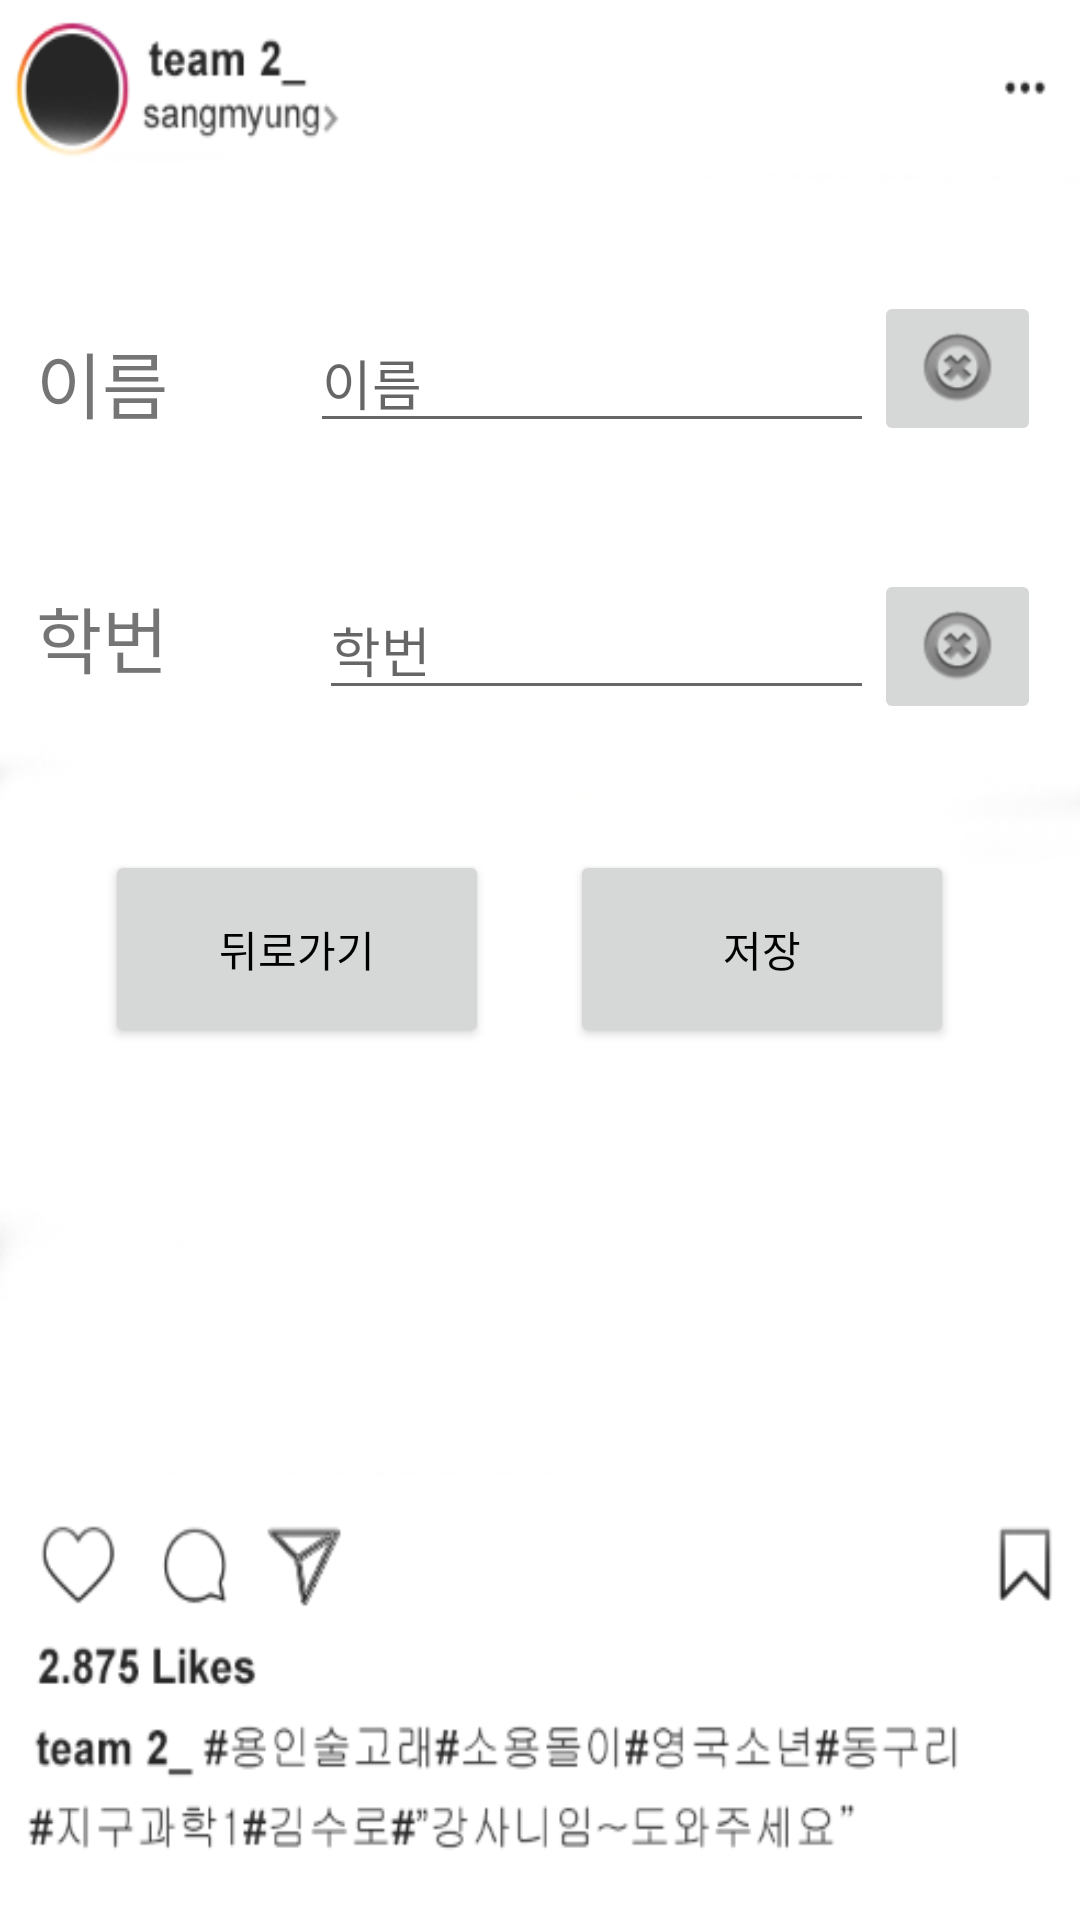

The Android layout XML behind this screen, and the referenced resources:
<!-- AndroidManifest.xml: application theme AppTheme -->
<!-- res/layout/activity_add_contact.xml -->
<?xml version="1.0" encoding="utf-8"?>
<android.support.constraint.ConstraintLayout xmlns:android="http://schemas.android.com/apk/res/android"
    xmlns:app="http://schemas.android.com/apk/res-auto"
    xmlns:tools="http://schemas.android.com/tools"
    android:layout_width="match_parent"
    android:layout_height="match_parent"
    tools:context="example.com.smu_2_demo.AddContact"
    android:background="@drawable/dd"
    tools:layout_editor_absoluteY="81dp"
    tools:layout_editor_absoluteX="0dp">

    <TextView
        android:id="@+id/textView3"
        android:layout_width="157dp"
        android:layout_height="79dp"
        android:layout_marginStart="12dp"
        android:text="@string/code"
        android:textSize="24sp"
        tools:ignore="HardcodedText"
        android:layout_marginEnd="1dp"
        app:layout_constraintRight_toLeftOf="@+id/CODETEXT3"
        tools:layout_constraintTop_creator="1"
        tools:layout_constraintRight_creator="1"
        tools:layout_constraintBottom_creator="1"
        app:layout_constraintBottom_toTopOf="@+id/backbtn"
        android:layout_marginTop="32dp"
        app:layout_constraintTop_toBottomOf="@+id/textView"
        tools:layout_constraintLeft_creator="1"
        android:layout_marginBottom="38dp"
        app:layout_constraintLeft_toLeftOf="parent"
        android:layout_marginLeft="12dp"
        android:layout_marginRight="1dp"
        app:layout_constraintHorizontal_bias="0.0"
        app:layout_constraintVertical_bias="0.0" />

    <TextView
        android:id="@+id/textView"
        android:layout_width="0dp"
        android:layout_height="53dp"
        android:text="@string/name"
        android:textSize="24sp"
        tools:ignore="HardcodedText"
        tools:layout_constraintRight_creator="1"
        tools:layout_constraintBottom_creator="1"
        app:layout_constraintBottom_toTopOf="@+id/CODETEXT3"
        app:layout_constraintRight_toRightOf="@+id/textView3"
        tools:layout_constraintLeft_creator="1"
        android:layout_marginBottom="33dp"
        app:layout_constraintLeft_toLeftOf="@+id/textView3" />

    <EditText
        android:id="@+id/CODETEXT3"
        android:layout_width="0dp"
        android:layout_height="41dp"
        android:layout_marginBottom="46dp"
        android:layout_marginLeft="3dp"
        android:layout_marginStart="3dp"
        android:layout_marginTop="46dp"
        android:ems="10"
        android:hint="@string/code"
        android:inputType="number"
        android:maxLength="9"
        app:layout_constraintBottom_toTopOf="@+id/backbtn"
        app:layout_constraintLeft_toLeftOf="@+id/nameet"
        app:layout_constraintRight_toLeftOf="@+id/imageButton4"
        app:layout_constraintTop_toBottomOf="@+id/imageButton5"
        tools:ignore="HardcodedText"
        tools:layout_constraintBottom_creator="1"
        tools:layout_constraintLeft_creator="1"
        tools:layout_constraintRight_creator="1"
        tools:layout_constraintTop_creator="1" />

    <EditText
        android:id="@+id/nameet"
        android:layout_width="188dp"
        android:layout_height="0dp"
        android:ems="10"
        android:hint="@string/name"
        android:inputType="textPersonName"
        tools:ignore="HardcodedText"
        app:layout_constraintRight_toLeftOf="@+id/imageButton5"
        tools:layout_constraintTop_creator="1"
        tools:layout_constraintRight_creator="1"
        tools:layout_constraintBottom_creator="1"
        app:layout_constraintBottom_toBottomOf="@+id/imageButton5"
        app:layout_constraintTop_toTopOf="@+id/textView"
        android:layout_marginBottom="1dp" />

    <Button
        android:id="@+id/backbtn"
        android:layout_width="128dp"
        android:layout_height="66dp"
        android:onClick="onClick"
        android:text="@string/backbtn"
        tools:ignore="HardcodedText"
        android:layout_marginStart="35dp"
        app:layout_constraintBaseline_toBaselineOf="@+id/button3"
        tools:layout_constraintBaseline_creator="1"
        tools:layout_constraintLeft_creator="1"
        app:layout_constraintLeft_toLeftOf="parent"
        android:layout_marginLeft="35dp" />

    <Button
        android:id="@+id/button3"
        android:layout_width="128dp"
        android:layout_height="66dp"
        android:layout_marginEnd="42dp"
        android:layout_marginRight="42dp"
        android:layout_marginTop="42dp"
        android:text="@string/savebtn"
        app:layout_constraintRight_toRightOf="parent"
        app:layout_constraintTop_toBottomOf="@+id/imageButton4"
        tools:ignore="HardcodedText"
        tools:layout_constraintRight_creator="1"
        tools:layout_constraintTop_creator="1" />

    <ImageButton
        android:id="@+id/imageButton4"
        android:layout_width="wrap_content"
        android:layout_height="wrap_content"
        android:onClick="clearcode"
        app:srcCompat="@android:drawable/ic_notification_clear_all"
        android:contentDescription=""
        tools:layout_constraintTop_creator="1"
        tools:layout_constraintRight_creator="1"
        app:layout_constraintRight_toRightOf="@+id/imageButton5"
        android:layout_marginTop="41dp"
        app:layout_constraintTop_toBottomOf="@+id/imageButton5"
        tools:layout_constraintLeft_creator="1"
        app:layout_constraintLeft_toLeftOf="@+id/imageButton5" />

    <ImageButton
        android:id="@+id/imageButton5"
        android:layout_width="wrap_content"
        android:layout_height="wrap_content"
        android:layout_marginRight="13dp"
        android:layout_marginTop="97dp"
        android:contentDescription=""
        android:onClick="clearname"
        app:layout_constraintRight_toRightOf="parent"
        app:layout_constraintTop_toTopOf="parent"
        app:srcCompat="@android:drawable/ic_notification_clear_all"
        tools:ignore="ContentDescription,RtlHardcoded"
        tools:layout_constraintRight_creator="1"
        tools:layout_constraintTop_creator="1" />


</android.support.constraint.ConstraintLayout>
<!-- resources referenced by this layout -->
<resources>
  <!-- drawable dd: png bitmap (drawable, 36001 bytes) -->
  <string name="backbtn">뒤로가기</string>
  <string name="code">학번</string>
  <string name="name">이름</string>
  <string name="savebtn">저장</string>
  <style name="AppTheme" parent="Theme.AppCompat.Light.DarkActionBar">
          
          <item name="colorPrimary">@color/colorPrimary</item>
          <item name="colorPrimaryDark">@color/colorPrimaryDark</item>
          <item name="colorAccent">@color/colorAccent</item>
          <item name="android:navigationBarColor">@color/colorPrimary1</item>
          <item name="android:statusBarColor">@color/colorPrimary5</item>
      </style>
  <color name="colorPrimary">#b849b2</color>
  <color name="colorPrimaryDark">#303F9F</color>
  <color name="colorAccent">#FF4081</color>
  <color name="colorPrimary1">#704aaf</color>
  <color name="colorPrimary5">#b849b2</color>
</resources>
